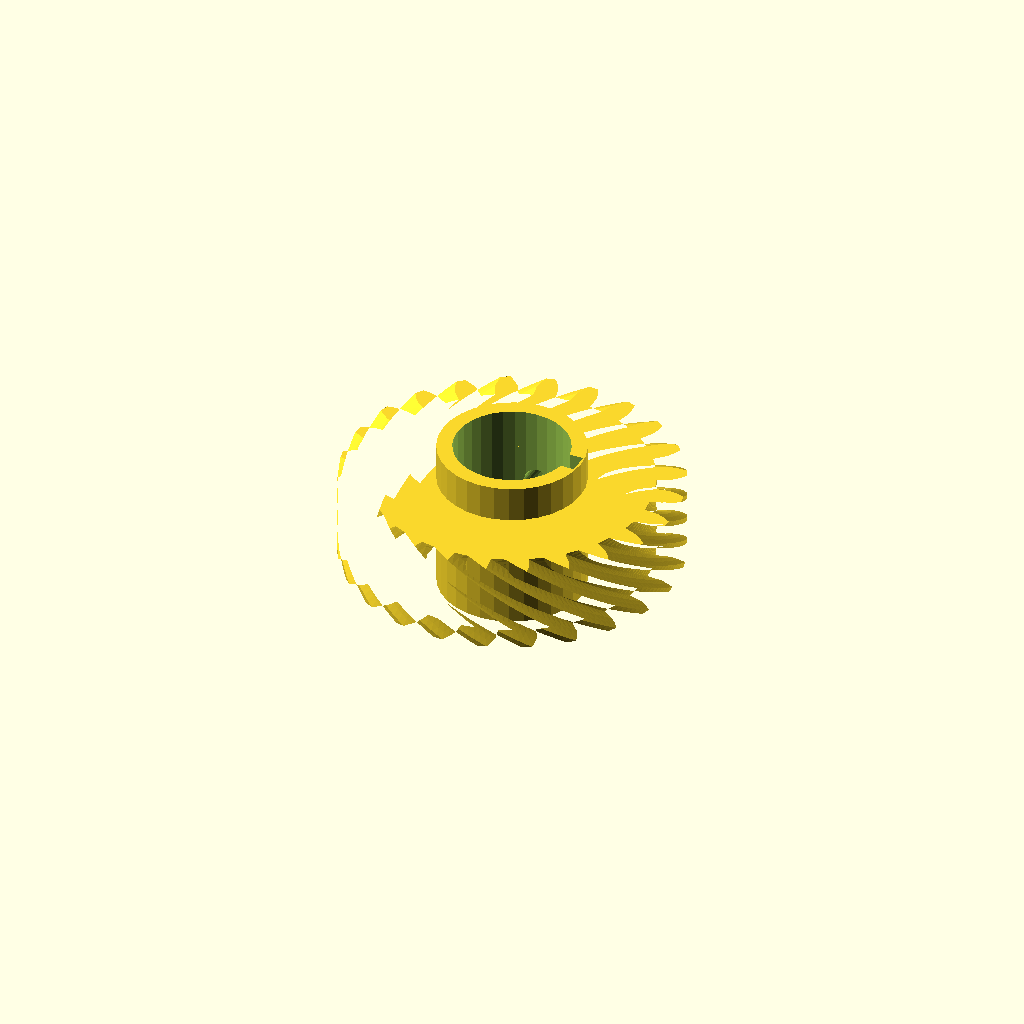
Cell 1: rendered with the file's own defaults.
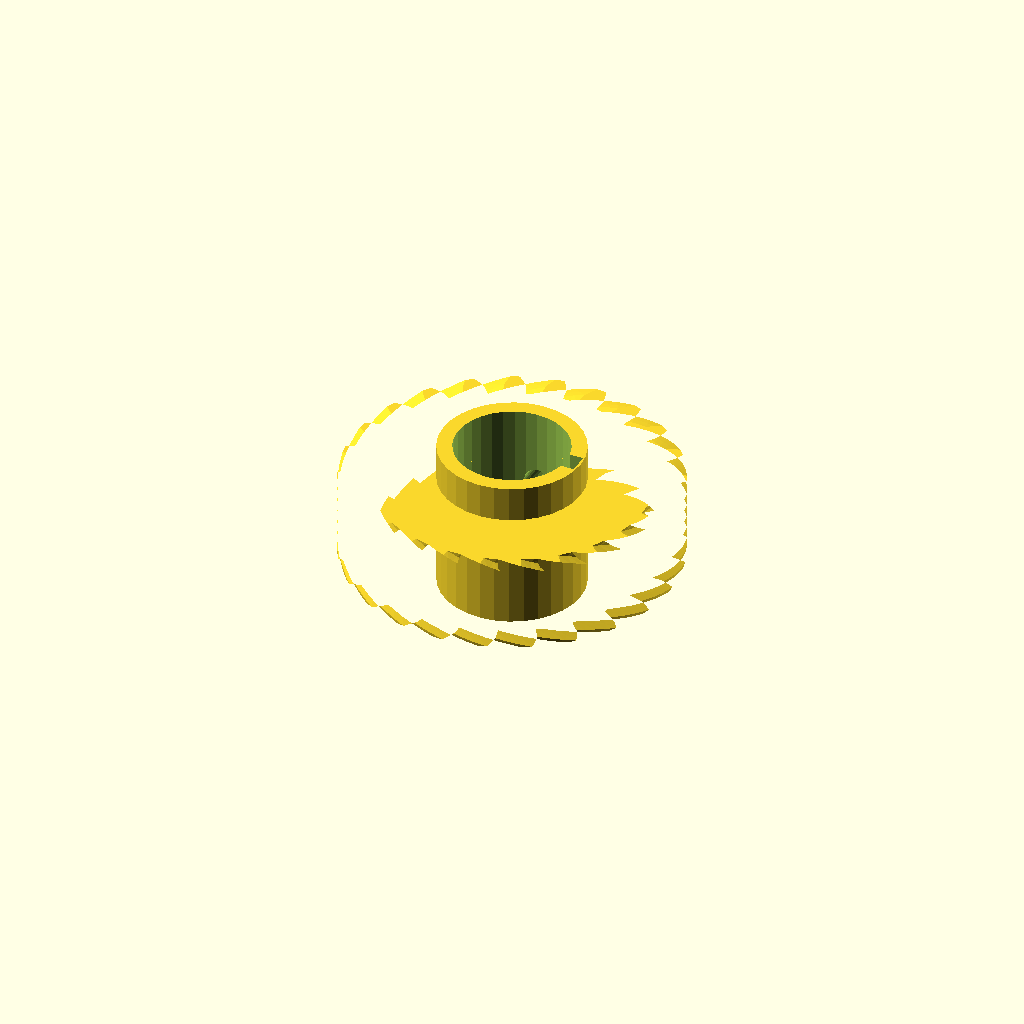
Cell 2: the same model with helix = 96.
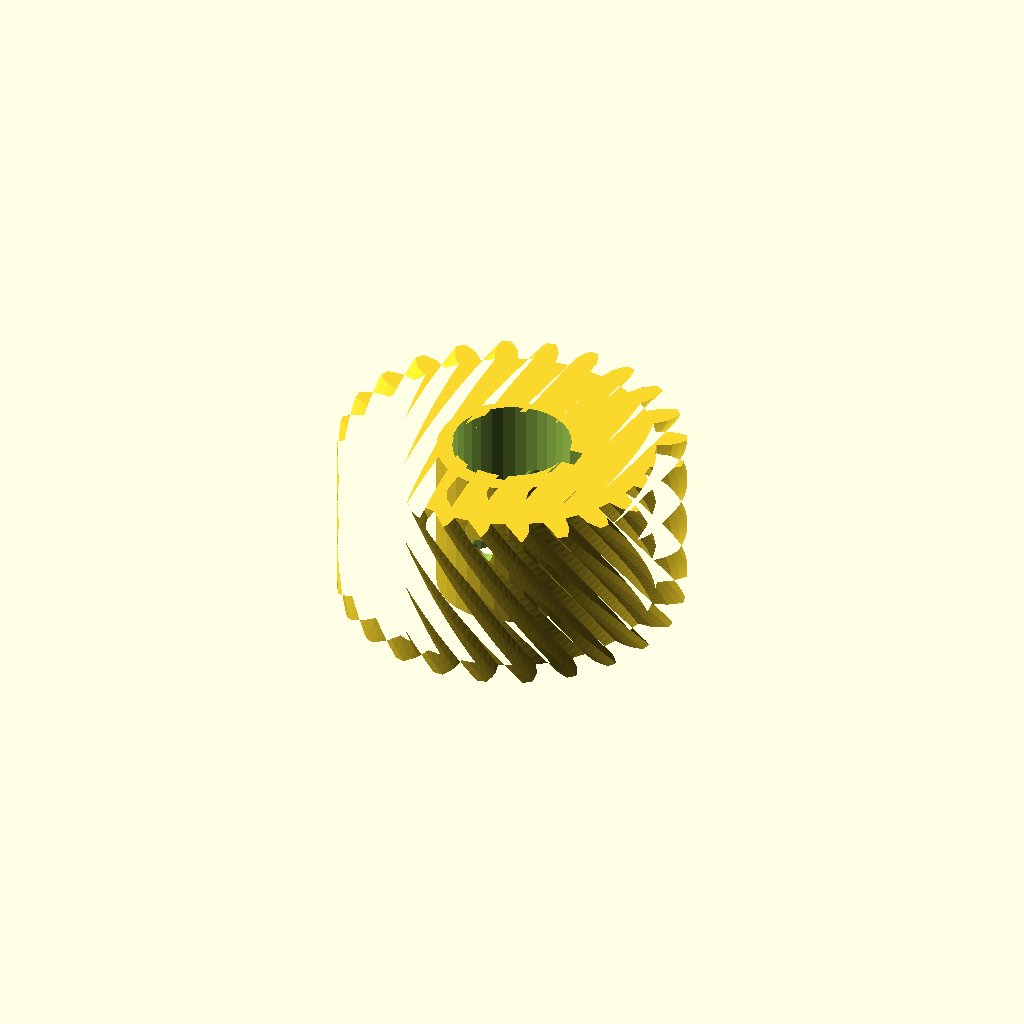
Cell 3: the same model with rim_w = 32.
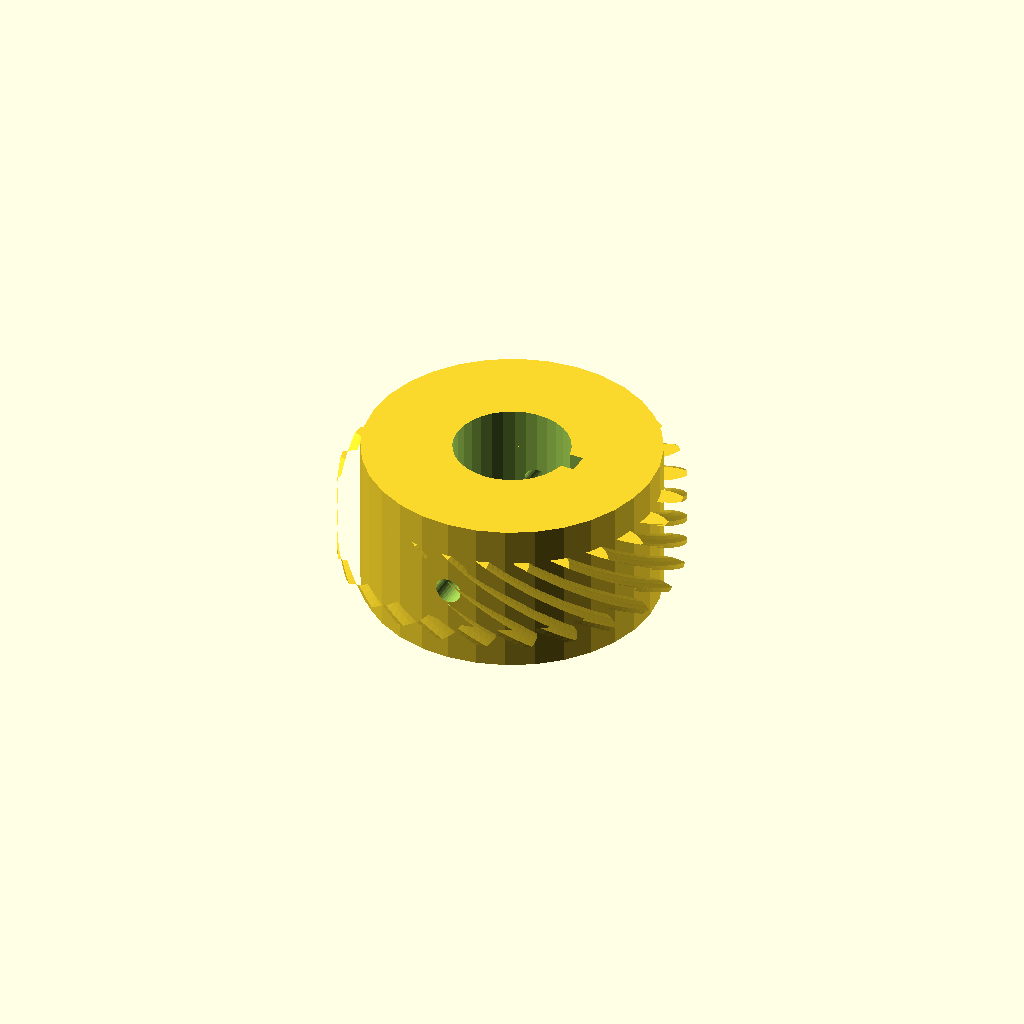
Cell 4: the same model with hub_r = 28.22.
All cells are drawn from one camera (rotation 55°, 0°, 25°, orthographic, colour scheme Cornfield), so only the parameter changes between them.
OpenSCAD source file optional_data/data/gen3/wormwheels/part_0034.scad:
$fn = 32;

// ----------------------------------------------------------------------
// Worm wheel: z24 module 2.5, 48 degree helix, 30 mm hub
// ----------------------------------------------------------------------

// --- parameters (mm) ---
gear_module = 2.5;        // tooth module
teeth = 24;               // tooth count
helix = 48;               // helix angle of the rim
rim_w = 16;               // rim width
hub_r = 14.11;            // hub radius
hub_h = 30;               // hub height
bore_d = 22.23;           // hub bore
key_w = 4;                // keyway width
key_depth = 2;            // keyway depth
screw_d = 5;              // set screw thread

rim_profile = [[26.788, -2.155], [29.589, -2.056], [31.04, -1.577], [32.488, -0.894], [32.488, 0.894], [31.04, 1.577], [29.589, 2.056], [26.788, 2.155], [26.433, 4.851], [29.113, 5.672], [30.391, 6.511], [31.612, 7.545], [31.149, 9.272], [29.575, 9.557], [28.049, 9.645], [25.318, 9.015], [24.277, 11.528], [26.653, 13.014], [27.67, 14.155], [28.582, 15.469], [27.688, 17.018], [26.093, 16.886], [24.597, 16.575], [22.122, 15.261], [20.466, 17.418], [22.377, 19.469], [23.064, 20.834], [23.605, 22.34], [22.34, 23.605], [20.834, 23.064], [19.469, 22.377], [17.418, 20.466], [15.261, 22.122], [16.575, 24.597], [16.886, 26.093], [17.018, 27.688], [15.469, 28.582], [14.155, 27.67], [13.014, 26.653], [11.528, 24.277], [9.015, 25.318], [9.645, 28.049], [9.557, 29.575], [9.272, 31.149], [7.545, 31.612], [6.511, 30.391], [5.672, 29.113], [4.851, 26.433], [2.155, 26.788], [2.056, 29.589], [1.577, 31.04], [0.894, 32.488], [-0.894, 32.488], [-1.577, 31.04], [-2.056, 29.589], [-2.155, 26.788], [-4.851, 26.433], [-5.672, 29.113], [-6.511, 30.391], [-7.545, 31.612], [-9.272, 31.149], [-9.557, 29.575], [-9.645, 28.049], [-9.015, 25.318], [-11.528, 24.277], [-13.014, 26.653], [-14.155, 27.67], [-15.469, 28.582], [-17.018, 27.688], [-16.886, 26.093], [-16.575, 24.597], [-15.261, 22.122], [-17.418, 20.466], [-19.469, 22.377], [-20.834, 23.064], [-22.34, 23.605], [-23.605, 22.34], [-23.064, 20.834], [-22.377, 19.469], [-20.466, 17.418], [-22.122, 15.261], [-24.597, 16.575], [-26.093, 16.886], [-27.688, 17.018], [-28.582, 15.469], [-27.67, 14.155], [-26.653, 13.014], [-24.277, 11.528], [-25.318, 9.015], [-28.049, 9.645], [-29.575, 9.557], [-31.149, 9.272], [-31.612, 7.545], [-30.391, 6.511], [-29.113, 5.672], [-26.433, 4.851], [-26.788, 2.155], [-29.589, 2.056], [-31.04, 1.577], [-32.488, 0.894], [-32.488, -0.894], [-31.04, -1.577], [-29.589, -2.056], [-26.788, -2.155], [-26.433, -4.851], [-29.113, -5.672], [-30.391, -6.511], [-31.612, -7.545], [-31.149, -9.272], [-29.575, -9.557], [-28.049, -9.645], [-25.318, -9.015], [-24.277, -11.528], [-26.653, -13.014], [-27.67, -14.155], [-28.582, -15.469], [-27.688, -17.018], [-26.093, -16.886], [-24.597, -16.575], [-22.122, -15.261], [-20.466, -17.418], [-22.377, -19.469], [-23.064, -20.834], [-23.605, -22.34], [-22.34, -23.605], [-20.834, -23.064], [-19.469, -22.377], [-17.418, -20.466], [-15.261, -22.122], [-16.575, -24.597], [-16.886, -26.093], [-17.018, -27.688], [-15.469, -28.582], [-14.155, -27.67], [-13.014, -26.653], [-11.528, -24.277], [-9.015, -25.318], [-9.645, -28.049], [-9.557, -29.575], [-9.272, -31.149], [-7.545, -31.612], [-6.511, -30.391], [-5.672, -29.113], [-4.851, -26.433], [-2.155, -26.788], [-2.056, -29.589], [-1.577, -31.04], [-0.894, -32.488], [0.894, -32.488], [1.577, -31.04], [2.056, -29.589], [2.155, -26.788], [4.851, -26.433], [5.672, -29.113], [6.511, -30.391], [7.545, -31.612], [9.272, -31.149], [9.557, -29.575], [9.645, -28.049], [9.015, -25.318], [11.528, -24.277], [13.014, -26.653], [14.155, -27.67], [15.469, -28.582], [17.018, -27.688], [16.886, -26.093], [16.575, -24.597], [15.261, -22.122], [17.418, -20.466], [19.469, -22.377], [20.834, -23.064], [22.34, -23.605], [23.605, -22.34], [23.064, -20.834], [22.377, -19.469], [20.466, -17.418], [22.122, -15.261], [24.597, -16.575], [26.093, -16.886], [27.688, -17.018], [28.582, -15.469], [27.67, -14.155], [26.653, -13.014], [24.277, -11.528], [25.318, -9.015], [28.049, -9.645], [29.575, -9.557], [31.149, -9.272], [31.612, -7.545], [30.391, -6.511], [29.113, -5.672], [26.433, -4.851]];

difference() {
  union() {
    /* rim, twisted to stand in for the helical worm teeth */
    translate([0, 0, (hub_h - rim_w) / 2]) linear_extrude(height = rim_w, twist = helix, slices = 24) polygon(rim_profile);
    /* hub */
    cylinder(h = hub_h, d = 2 * hub_r);
  }
  /* bore */
  translate([0, 0, -2.5]) cylinder(h = hub_h + 5, d = bore_d);
  /* keyway, milled through the whole hub */
  translate([bore_d / 2 - key_depth, -key_w / 2, -2.5]) cube([key_depth + 2.5, key_w, hub_h + 5]);
  /* set screw hole straight through the hub wall */
  translate([0, -hub_r - 2.5, hub_h / 2]) rotate([-90, 0, 0]) cylinder(h = 2 * hub_r + 5, d = screw_d);
}
Customizer parameters (derived from the source; name, type, default, range or options):
gear_module: number, default 2.5
teeth: number, default 24
helix: number, default 48
rim_w: number, default 16
hub_r: number, default 14.11
hub_h: number, default 30
bore_d: number, default 22.23
key_w: number, default 4
key_depth: number, default 2
screw_d: number, default 5
